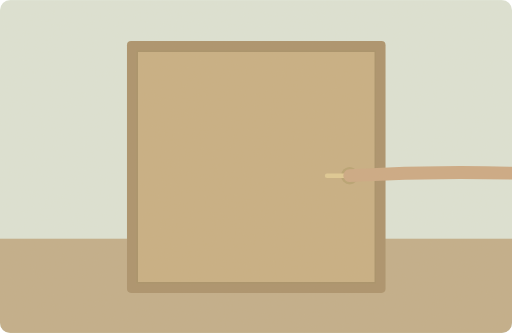
t = 0.00 s
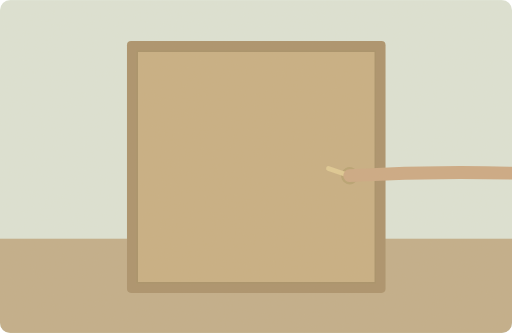
t = 1.50 s
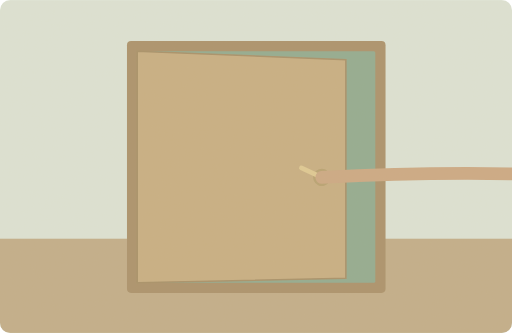
t = 3.38 s
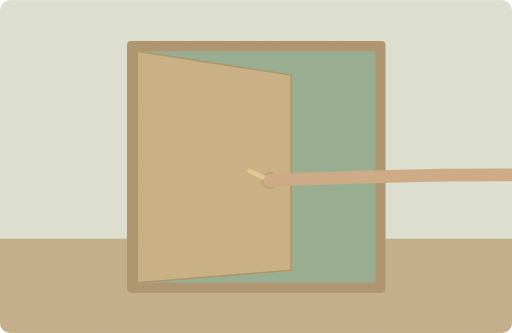
t = 5.00 s
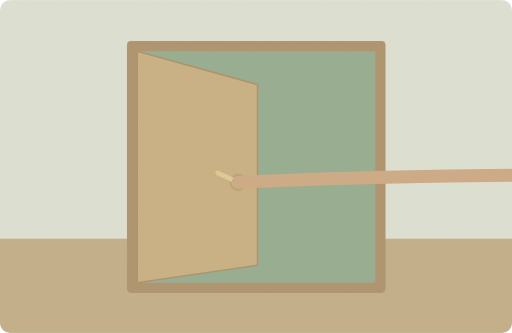
t = 6.55 s
t = 8.20 s: frame unchanged from t = 6.55 s, image omitted

The animated SVG that drew these frames (rendered in a browser with its animation timeline set to each time). Animation: 4 SMIL elements (animate=2,animateTransform=2); one cycle of 10.00 s, repeats indefinitely.

<svg xmlns="http://www.w3.org/2000/svg" width="1000" height="650" viewBox="0 0 1000 650" role="img" aria-labelledby="title desc"><title id="title">单词小故事</title><desc id="desc">Turn the handle gently and pull the door towards you.</desc><metadata>{"wordId": "turn", "dailyExample": "Turn the handle gently and pull the door towards you.", "source": "https://github.com/go1app/word-atlas/blob/main/public/atlas/entries/5.json", "attribution": "Word Atlas contributors — CC BY 4.0", "license": "https://creativecommons.org/licenses/by/4.0/", "changes": "New original vector animation interpreting the daily example.", "durationSeconds": 10}</metadata><defs><clipPath id="frame"><rect width="1000" height="650" rx="20"/></clipPath><filter id="paper"><feTurbulence type="fractalNoise" baseFrequency=".74" numOctaves="3" stitchTiles="stitch"/><feColorMatrix type="saturate" values="0"/><feComponentTransfer><feFuncA type="linear" slope=".065"/></feComponentTransfer><feBlend in="SourceGraphic" mode="soft-light"/></filter><filter id="glow" x="-100%" y="-100%" width="300%" height="300%"><feGaussianBlur stdDeviation="8"/></filter></defs><g clip-path="url(#frame)"><rect x="0" y="0" width="1000" height="650" rx="0" fill="#dce4d7" /><rect x="0" y="466" width="1000" height="184" rx="0" fill="#c0ac88" /><rect x="248" y="80" width="505" height="492" rx="8" fill="#a88f68" /><rect x="268" y="100" width="465" height="452" rx="3" fill="#8fa98f" /><path d="M268 100L733 100L733 552L268 552Z" fill="#c6ad81" stroke="#a58d65" stroke-width="3"><animate attributeName="d" values="M268 100L733 100L733 552L268 552Z;M268 100L733 100L733 552L268 552Z;M268 100L503 165L503 518L268 552Z;M268 100L503 165L503 518L268 552Z;M268 100L733 100L733 552L268 552Z" keyTimes="0;.25;.6;.82;1" dur="10s" repeatCount="indefinite"/></path><g><animateTransform attributeName="transform" type="translate" values="0 0;0 0;-218 13;-218 13;0 0" keyTimes="0;.25;.6;.82;1" dur="10s" repeatCount="indefinite"/><g transform="translate(683 343)"><g><animateTransform attributeName="transform" type="rotate" values="0;25;25;25;0" keyTimes="0;.2;.6;.82;1" dur="10s" repeatCount="indefinite"/><circle cx="0" cy="0" r="17" fill="#b6a06f" /><path d="M-44 0H0" fill="none" stroke="#dfc992" stroke-width="9" stroke-linecap="round" stroke-linejoin="round" /></g></g></g><path d="M1100 342Q888 331 683 343" fill="none" stroke="#cba782" stroke-width="25" stroke-linecap="round"><animate attributeName="d" values="M1100 342Q888 331 683 343;M1100 342Q888 331 683 343;M1100 342Q799 341 465 356;M1100 342Q799 341 465 356;M1100 342Q888 331 683 343" keyTimes="0;.25;.6;.82;1" dur="10s" repeatCount="indefinite"/></path><rect width="1000" height="650" fill="#ddc8a0" opacity=".14" filter="url(#paper)" pointer-events="none"/></g></svg>
